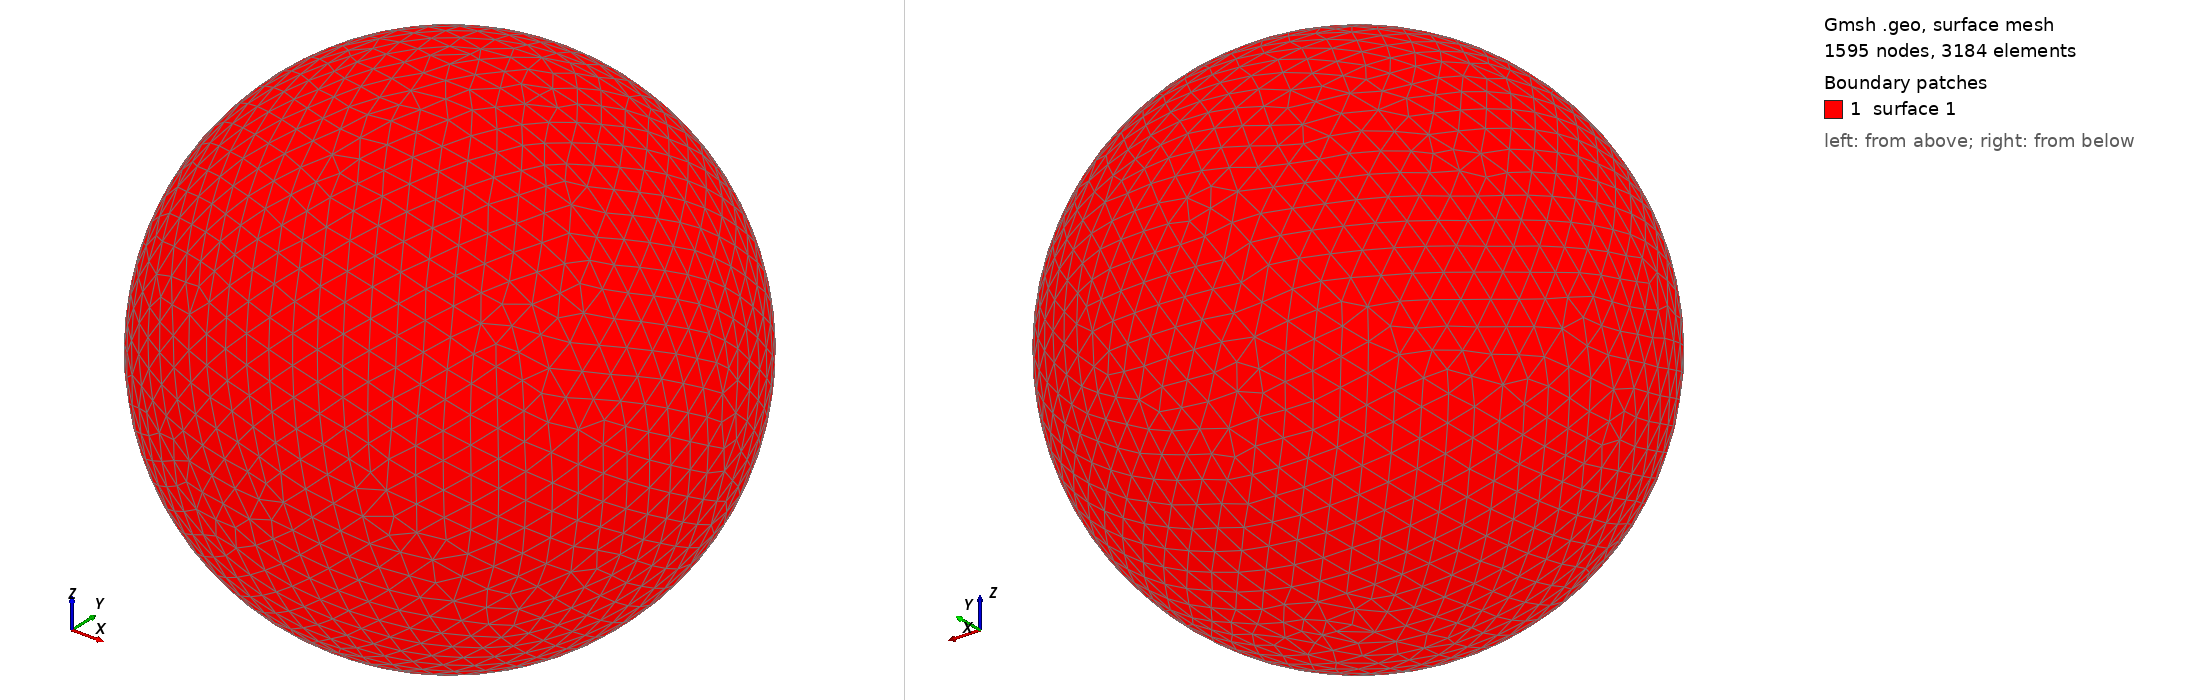

Gmsh geometry script, surface-meshed: 1595 nodes, 3184 surface elements. Boundary patches (legend numbers): 1 surface 1. Left view from above one corner, right view from below the opposite corner. The script declares no physical surfaces, so the legend lists its geometric surfaces. The drawing asked Gmsh for element sizes between 1% and 20% of the model's largest extent; the script's own settings can give other sizes.

=== shot0018.geo (drawn) ===
SetFactory("OpenCASCADE");
Point(1) = {0,0,0,0};
Sphere(1) = {0,0,0,0.00115300};
MeshSize{ PointsOf{ Surface{:}; } } = 0.000115300;
Mesh.ElementOrder=1;
Mesh.Format=39;
